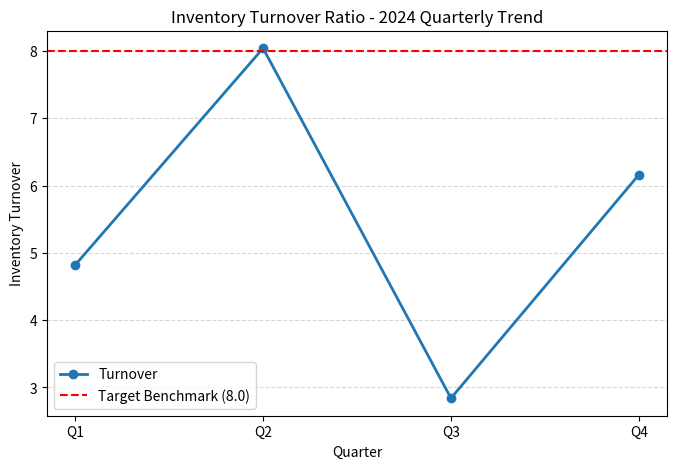
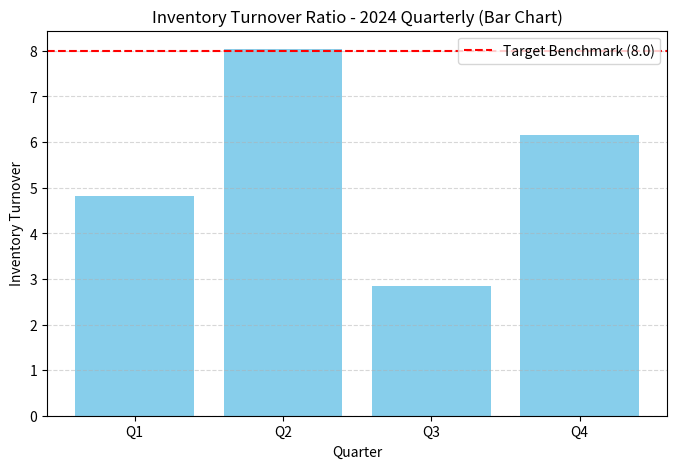

Write the Python code that produced these figures, in order.
import pandas as pd
import matplotlib.pyplot as plt

data = {
    "quarter": ["Q1", "Q2", "Q3", "Q4"],
    "turnover": [4.82, 8.04, 2.84, 6.16]
}

df = pd.DataFrame(data)

# Industry benchmark
benchmark = 8.0

# Calculate average
average_turnover = df["turnover"].mean()
print("Average Inventory Turnover:", round(average_turnover, 2))

# -----------------------------
# Plot 1: Basic trend chart
# -----------------------------
plt.figure(figsize=(8, 5))
plt.plot(df["quarter"], df["turnover"], marker="o", linewidth=2, label="Turnover")
plt.axhline(benchmark, color="red", linestyle="--", label=f"Target Benchmark ({benchmark})")

plt.title("Inventory Turnover Ratio - 2024 Quarterly Trend")
plt.ylabel("Inventory Turnover")
plt.xlabel("Quarter")
plt.legend()
plt.grid(axis="y", linestyle="--", alpha=0.5)

plt.savefig("inventory_trend.png")
plt.close()

# -----------------------------
# Plot 2: Bar chart
# -----------------------------
plt.figure(figsize=(8, 5))
plt.bar(df["quarter"], df["turnover"], color="skyblue")
plt.axhline(benchmark, color="red", linestyle="--", label=f"Target Benchmark ({benchmark})")

plt.title("Inventory Turnover Ratio - 2024 Quarterly (Bar Chart)")
plt.ylabel("Inventory Turnover")
plt.xlabel("Quarter")
plt.legend()
plt.grid(axis="y", linestyle="--", alpha=0.5)

plt.savefig("inventory_bar_chart.png")
plt.close()
